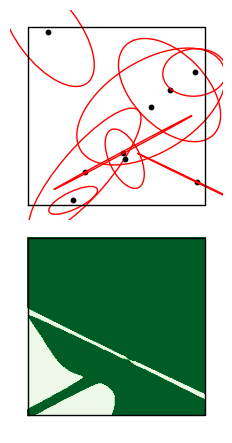

Reproduce this figure in Python.
import matplotlib.pyplot as plt
import matplotlib.patches as patches
from matplotlib import cm
import numpy as np


class NGnet:
    class Basis:
        def __init__(self, mux: float, muy: float, r: float = None,
                     sx: float = None, sy: float = None, theta: float = None):
            """
            
            Note:
                theta の単位は [rad]
            
            """
            self.mux = mux
            self.muy = muy
            self.sx = sx
            self.sy = sy
            self.theta = theta

            if any(i is None for i in [sx, sy, theta]):
                assert r is not None
                self.sx = self.sy = r
                self.theta = 0
            if r is None:
                assert all(i is not None for i in [sx, sy, theta])

        def gaussian_2d(self, X: np.ndarray, Y: np.ndarray):
            # X, Y は二次元配列
            assert type(X) == type(Y) == np.ndarray
            assert len(X.shape) == 2
            assert X.shape == Y.shape
            input_shape = X.shape

            # 定数の計算
            mu = np.array([[self.mux], [self.muy]])
            diag = np.diag([self.sx**2, self.sy**2])
            eigen_mat = np.array([
                [np.cos(self.theta), -np.sin(self.theta)],
                [np.sin(self.theta), np.cos(self.theta)],
            ])
            cov = eigen_mat@diag@(eigen_mat.T)
            cov_inv = np.linalg.inv(cov)
            coef = 1/(2*np.pi*np.sqrt(np.linalg.det(cov)))

            # 入力に次元を合わせる
            mu = np.full(input_shape+(2, 1), mu)
            cov_inv = np.full(input_shape+(2, 2), cov_inv)

            # ガウス関数を計算
            pos = np.array([[X], [Y]]).transpose(2, 3, 0, 1) - mu
            pos_t = pos.transpose(0, 1, 3, 2)
            ret = coef * np.exp(-0.5*pos_t@cov_inv@pos)
            return ret.reshape(input_shape)

        @staticmethod
        def randomly_generate(x_range: tuple, y_range: tuple):
            """ 

            基底関数のパラメータをランダムに生成

            """
            assert all([a < b for a, b in [x_range, y_range]])  # 乱数生成の範囲
            generate = lambda ranges: [np.random.rand()*(b-a)+a for a, b in ranges]
            mux, muy, sx, sy, theta = generate([
                [x_range[0], x_range[1]],       # mux
                [y_range[0], y_range[1]],       # muy
                [1E-3, x_range[1]-x_range[0]],  # sx
                [1E-3, y_range[1]-y_range[0]],  # sy
                [0, np.pi],                     # theta
            ])
            return NGnet.Basis(mux=mux, muy=muy, sx=sx, sy=sy, theta=theta)

    def __init__(self, bases: list[Basis]):
        self.bases = bases

    def get_dist(self, X: np.ndarray, Y: np.ndarray, weights: list):
        # TODO: 行列計算に対応させる
        gauss = [basis.gaussian_2d(X, Y) for basis in self.bases]
        gauss_sum = sum(gauss)
        normalized = [g/gauss_sum for g in gauss]
        shape_func = sum([w*b for w, b in zip(weights, normalized)])
        dist = np.zeros(shape_func.shape, dtype=float)
        for i in range(shape_func.shape[0]):
            for j in range(shape_func.shape[1]):
                dist[i][j] = (shape_func[i][j] >= 0)*1.0
        return dist

    @staticmethod
    def plot(X: np.ndarray, Y: np.ndarray, bases: Basis,
             shape_bin: np.ndarray, filename: str = None):
        x_min, x_max = np.min(X), np.max(X)
        y_min, y_max = np.min(Y), np.max(Y)
        def plot_common(ax):
            ax.plot(
                [x_min, x_min, x_max, x_max, x_min],
                [y_min, y_max, y_max, y_min, y_min],
                color='black',
                lw=1,
            )
            ax.axis('square')
            ax.set_xlim(x_min-2, x_max+2)
            ax.set_ylim(y_min-2, y_max+2)
            ax.set_xticks([])
            ax.set_yticks([])
            plt.gca().spines['right'].set_visible(False)
            plt.gca().spines['top'].set_visible(False)
            plt.gca().spines['bottom'].set_visible(False)
            plt.gca().spines['left'].set_visible(False)

        fig = plt.figure(figsize=(3, 5.5))
        ax_basis = plt.subplot(2, 1, 1)
        for basis in bases:
            ax_basis.scatter(basis.mux, basis.muy, color='black', s=10)
            ax_basis.add_patch(patches.Ellipse(
                xy=(basis.mux, basis.muy),
                width=basis.sx,
                height=basis.sy,
                angle=basis.theta*180/np.pi,
                fill=None,
                ec='red',
            ))
        plot_common(ax_basis)
        ax_shape = plt.subplot(2, 1, 2)
        ax_shape.contourf(X, Y, shape_bin, cmap=cm.Greens)
        plot_common(ax_shape)

        plt.subplots_adjust(hspace=-0.01)
        if filename is None: plt.show()
        else: plt.savefig(filename, dpi=300)
        plt.close()
        plt.cla()
        plt.clf()


if __name__ == '__main__':
    np.random.seed(47)
    DESIGN_SIZE = 10
    X = np.arange(-DESIGN_SIZE, DESIGN_SIZE+0.1, 0.1)
    Y = np.arange(-DESIGN_SIZE, DESIGN_SIZE+0.1, 0.1)
    X, Y = np.meshgrid(X, Y)

    bases = [NGnet.Basis.randomly_generate(
        x_range=[-DESIGN_SIZE, DESIGN_SIZE],
        y_range=[-DESIGN_SIZE, DESIGN_SIZE],
    ) for _ in range(9)]
    weights = [1, 2,-3,-4,-5,-6, 7, 8, 7]

    ngnet = NGnet(bases)
    dist = ngnet.get_dist(X=X, Y=Y, weights=weights)
    NGnet.plot(X=X, Y=Y, bases=bases, shape_bin=dist)
